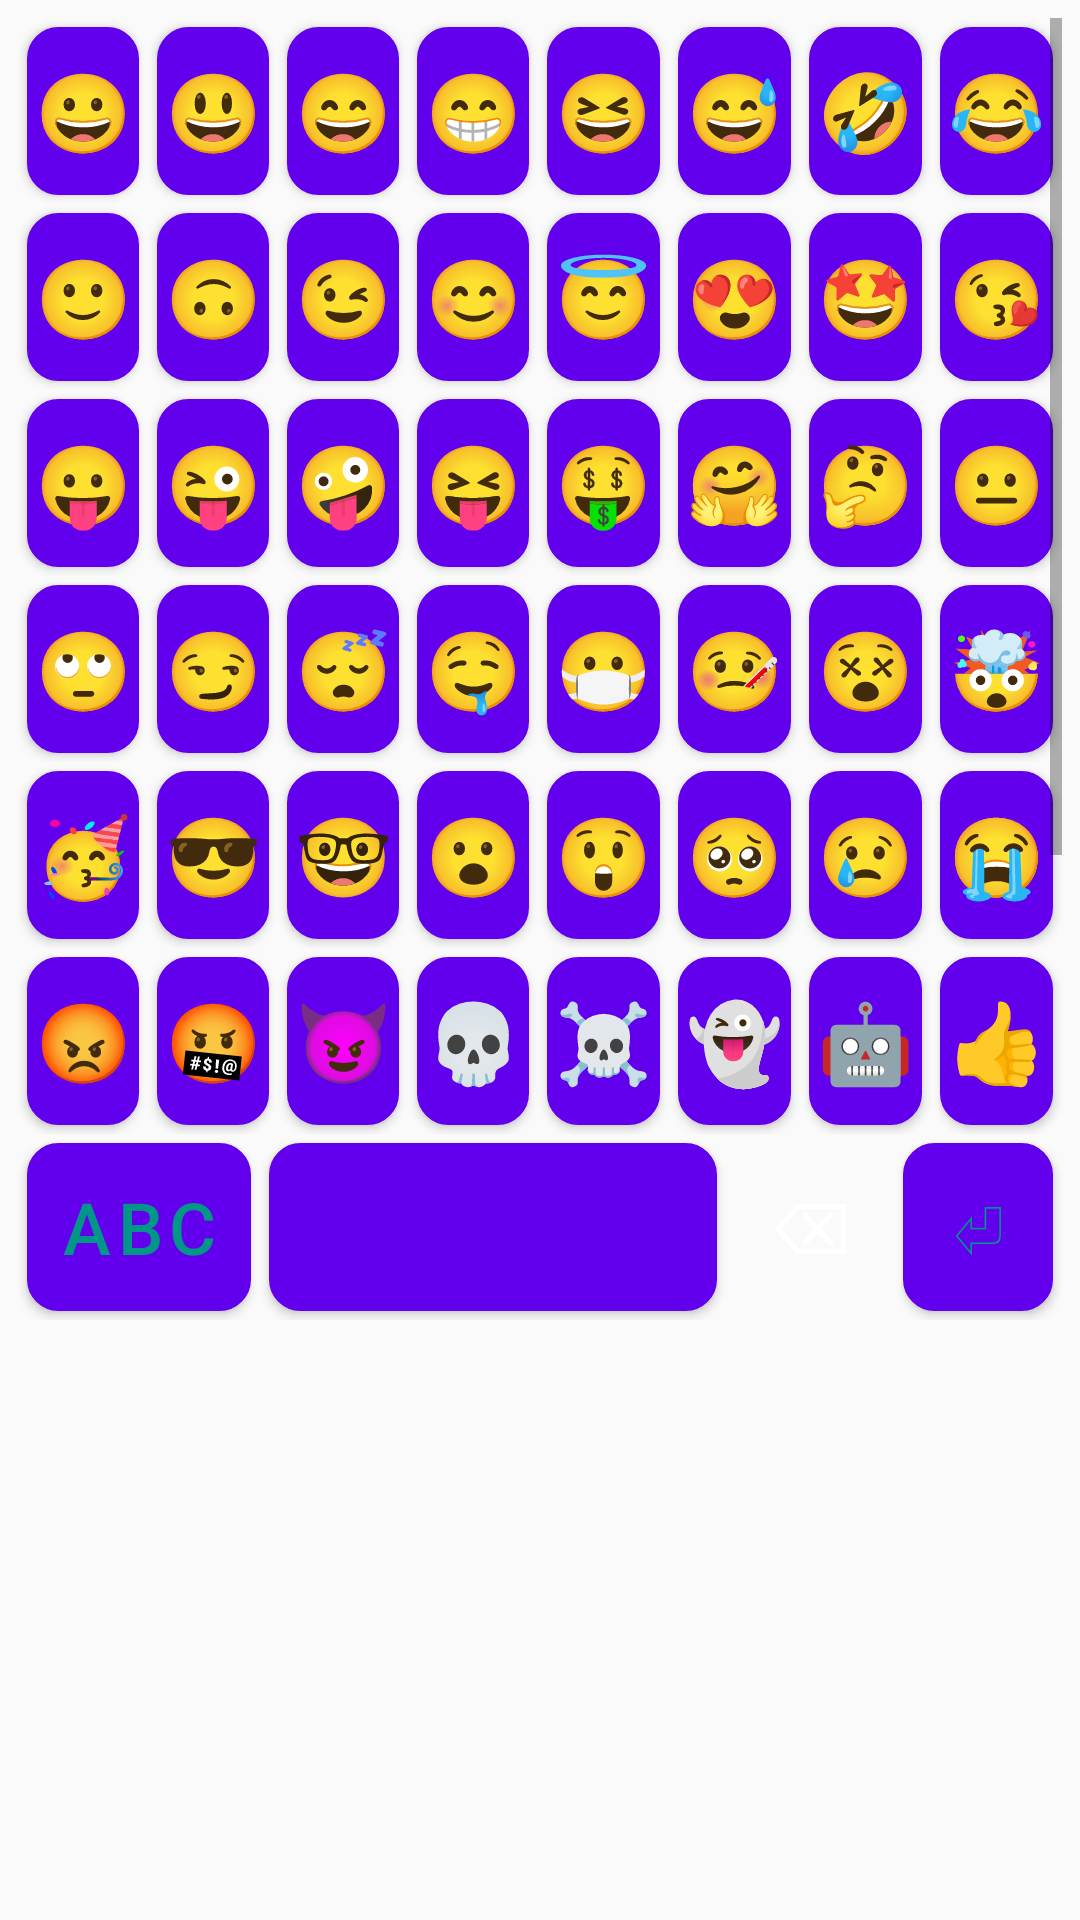

Produce the Android XML layout that renders to this screen, including the resource entries it uses.
<!-- AndroidManifest.xml: fallback theme Theme.MaterialComponents.DayNight.NoActionBar -->
<!-- res/layout/keyboard_emoji.xml -->
<?xml version="1.0" encoding="utf-8"?>
<LinearLayout xmlns:android="http://schemas.android.com/apk/res/android"
    android:layout_width="match_parent"
    android:layout_height="wrap_content"
    android:orientation="vertical"
    android:background="@color/kb_bg"
    android:padding="6dp">

    <ScrollView
        android:id="@+id/emoji_scroll"
        android:layout_width="match_parent"
        android:layout_height="372dp">

        <LinearLayout
            android:layout_width="match_parent"
            android:layout_height="wrap_content"
            android:orientation="vertical">

<LinearLayout style="@style/KeyRow">
            <Button style="@style/Key.Emoji" android:tag="key:😀" android:text="😀" />
            <Button style="@style/Key.Emoji" android:tag="key:😃" android:text="😃" />
            <Button style="@style/Key.Emoji" android:tag="key:😄" android:text="😄" />
            <Button style="@style/Key.Emoji" android:tag="key:😁" android:text="😁" />
            <Button style="@style/Key.Emoji" android:tag="key:😆" android:text="😆" />
            <Button style="@style/Key.Emoji" android:tag="key:😅" android:text="😅" />
            <Button style="@style/Key.Emoji" android:tag="key:🤣" android:text="🤣" />
            <Button style="@style/Key.Emoji" android:tag="key:😂" android:text="😂" />
        </LinearLayout>

<LinearLayout style="@style/KeyRow">
            <Button style="@style/Key.Emoji" android:tag="key:🙂" android:text="🙂" />
            <Button style="@style/Key.Emoji" android:tag="key:🙃" android:text="🙃" />
            <Button style="@style/Key.Emoji" android:tag="key:😉" android:text="😉" />
            <Button style="@style/Key.Emoji" android:tag="key:😊" android:text="😊" />
            <Button style="@style/Key.Emoji" android:tag="key:😇" android:text="😇" />
            <Button style="@style/Key.Emoji" android:tag="key:😍" android:text="😍" />
            <Button style="@style/Key.Emoji" android:tag="key:🤩" android:text="🤩" />
            <Button style="@style/Key.Emoji" android:tag="key:😘" android:text="😘" />
        </LinearLayout>

<LinearLayout style="@style/KeyRow">
            <Button style="@style/Key.Emoji" android:tag="key:😛" android:text="😛" />
            <Button style="@style/Key.Emoji" android:tag="key:😜" android:text="😜" />
            <Button style="@style/Key.Emoji" android:tag="key:🤪" android:text="🤪" />
            <Button style="@style/Key.Emoji" android:tag="key:😝" android:text="😝" />
            <Button style="@style/Key.Emoji" android:tag="key:🤑" android:text="🤑" />
            <Button style="@style/Key.Emoji" android:tag="key:🤗" android:text="🤗" />
            <Button style="@style/Key.Emoji" android:tag="key:🤔" android:text="🤔" />
            <Button style="@style/Key.Emoji" android:tag="key:😐" android:text="😐" />
        </LinearLayout>

<LinearLayout style="@style/KeyRow">
            <Button style="@style/Key.Emoji" android:tag="key:🙄" android:text="🙄" />
            <Button style="@style/Key.Emoji" android:tag="key:😏" android:text="😏" />
            <Button style="@style/Key.Emoji" android:tag="key:😴" android:text="😴" />
            <Button style="@style/Key.Emoji" android:tag="key:🤤" android:text="🤤" />
            <Button style="@style/Key.Emoji" android:tag="key:😷" android:text="😷" />
            <Button style="@style/Key.Emoji" android:tag="key:🤒" android:text="🤒" />
            <Button style="@style/Key.Emoji" android:tag="key:😵" android:text="😵" />
            <Button style="@style/Key.Emoji" android:tag="key:🤯" android:text="🤯" />
        </LinearLayout>

<LinearLayout style="@style/KeyRow">
            <Button style="@style/Key.Emoji" android:tag="key:🥳" android:text="🥳" />
            <Button style="@style/Key.Emoji" android:tag="key:😎" android:text="😎" />
            <Button style="@style/Key.Emoji" android:tag="key:🤓" android:text="🤓" />
            <Button style="@style/Key.Emoji" android:tag="key:😮" android:text="😮" />
            <Button style="@style/Key.Emoji" android:tag="key:😲" android:text="😲" />
            <Button style="@style/Key.Emoji" android:tag="key:🥺" android:text="🥺" />
            <Button style="@style/Key.Emoji" android:tag="key:😢" android:text="😢" />
            <Button style="@style/Key.Emoji" android:tag="key:😭" android:text="😭" />
        </LinearLayout>

<LinearLayout style="@style/KeyRow">
            <Button style="@style/Key.Emoji" android:tag="key:😡" android:text="😡" />
            <Button style="@style/Key.Emoji" android:tag="key:🤬" android:text="🤬" />
            <Button style="@style/Key.Emoji" android:tag="key:😈" android:text="😈" />
            <Button style="@style/Key.Emoji" android:tag="key:💀" android:text="💀" />
            <Button style="@style/Key.Emoji" android:tag="key:☠️" android:text="☠️" />
            <Button style="@style/Key.Emoji" android:tag="key:👻" android:text="👻" />
            <Button style="@style/Key.Emoji" android:tag="key:🤖" android:text="🤖" />
            <Button style="@style/Key.Emoji" android:tag="key:👍" android:text="👍" />
        </LinearLayout>

<LinearLayout style="@style/KeyRow">
            <Button style="@style/Key.Emoji" android:tag="key:👎" android:text="👎" />
            <Button style="@style/Key.Emoji" android:tag="key:👏" android:text="👏" />
            <Button style="@style/Key.Emoji" android:tag="key:🙏" android:text="🙏" />
            <Button style="@style/Key.Emoji" android:tag="key:💪" android:text="💪" />
            <Button style="@style/Key.Emoji" android:tag="key:🔥" android:text="🔥" />
            <Button style="@style/Key.Emoji" android:tag="key:❤️" android:text="❤️" />
            <Button style="@style/Key.Emoji" android:tag="key:💔" android:text="💔" />
            <Button style="@style/Key.Emoji" android:tag="key:✨" android:text="✨" />
        </LinearLayout>

<LinearLayout style="@style/KeyRow">
            <Button style="@style/Key.Emoji" android:tag="key:🎉" android:text="🎉" />
            <Button style="@style/Key.Emoji" android:tag="key:🎂" android:text="🎂" />
            <Button style="@style/Key.Emoji" android:tag="key:⚽" android:text="⚽" />
            <Button style="@style/Key.Emoji" android:tag="key:🏀" android:text="🏀" />
            <Button style="@style/Key.Emoji" android:tag="key:💐" android:text="💐" />
            <Button style="@style/Key.Emoji" android:tag="key:🚗" android:text="🚗" />
            <Button style="@style/Key.Emoji" android:tag="key:✈️" android:text="✈️" />
            <Button style="@style/Key.Emoji" android:tag="key:⭐" android:text="⭐" />
        </LinearLayout>

        </LinearLayout>
    </ScrollView>

<LinearLayout style="@style/KeyRow">
            <Button style="@style/Key.Function" android:layout_weight="1.5"
                android:tag="action:to_letters" android:text="ABC" />
            <Button style="@style/Key.Space" android:layout_weight="3"
                android:tag="action:space" android:text="" />
            <Button style="@style/Key.Delete" android:tag="action:delete" android:text="&#x232B;" />
            <Button style="@style/Key.Function" android:tag="action:enter" android:text="&#x23CE;" />
        </LinearLayout>

</LinearLayout>
<!-- resources referenced by this layout -->
<resources>
  <color name="kb_bg">#FAFAFA</color>
  <style name="Key.Delete" parent="Key">
          <item name="android:background">@drawable/key_bg_accent</item>
          <item name="android:textColor">@color/accent_text</item>
      </style>
  <style name="Key.Emoji" parent="Key">
          <item name="android:textSize">26dp</item>
      </style>
  <style name="Key.Function" parent="Key">
          <item name="android:textColor">@color/accent</item>
      </style>
  <style name="Key.Space" parent="Key">
          <item name="android:background">@drawable/space_bg</item>
      </style>
  <style name="KeyRow">
          <item name="android:layout_width">match_parent</item>
          <item name="android:layout_height">62dp</item>
          <item name="android:orientation">horizontal</item>
      </style>
  <style name="Key">
          <item name="android:layout_width">0dp</item>
          <item name="android:layout_height">match_parent</item>
          <item name="android:layout_weight">1</item>
          <item name="android:layout_margin">3dp</item>
          <item name="android:padding">0dp</item>
          <item name="android:background">@drawable/key_bg</item>
          <item name="android:textColor">@color/key_text</item>
          <item name="android:textSize">24dp</item>
          <item name="android:textAllCaps">false</item>
          <item name="android:minWidth">0dp</item>
          <item name="android:minHeight">0dp</item>
      </style>
  <color name="accent_text">#FFFFFF</color>
  <color name="accent">#009688</color>
  <!-- drawable space_bg (drawable) -->
  <?xml version="1.0" encoding="utf-8"?>
  <layer-list xmlns:android="http://schemas.android.com/apk/res/android">
      <item>
          <shape android:shape="rectangle">
              <corners android:radius="10dp" />
              <solid android:color="@color/key_bg" />
              <stroke android:width="1dp" android:color="@color/key_stroke" />
          </shape>
      </item>
      <item
          android:left="48dp"
          android:right="48dp"
          android:top="25dp"
          android:bottom="25dp">
          <shape android:shape="rectangle">
              <corners android:radius="3dp" />
              <solid android:color="@color/accent" />
          </shape>
      </item>
  </layer-list>
  <!-- drawable key_bg (drawable) -->
  <?xml version="1.0" encoding="utf-8"?>
  <shape xmlns:android="http://schemas.android.com/apk/res/android"
      android:shape="rectangle">
      <corners android:radius="10dp" />
      <solid android:color="@color/key_bg" />
      <stroke android:width="1dp" android:color="@color/key_stroke" />
  </shape>
  <color name="key_text">#212121</color>
  <color name="key_bg">#FFFFFF</color>
  <color name="key_stroke">#E0E0E0</color>
</resources>
